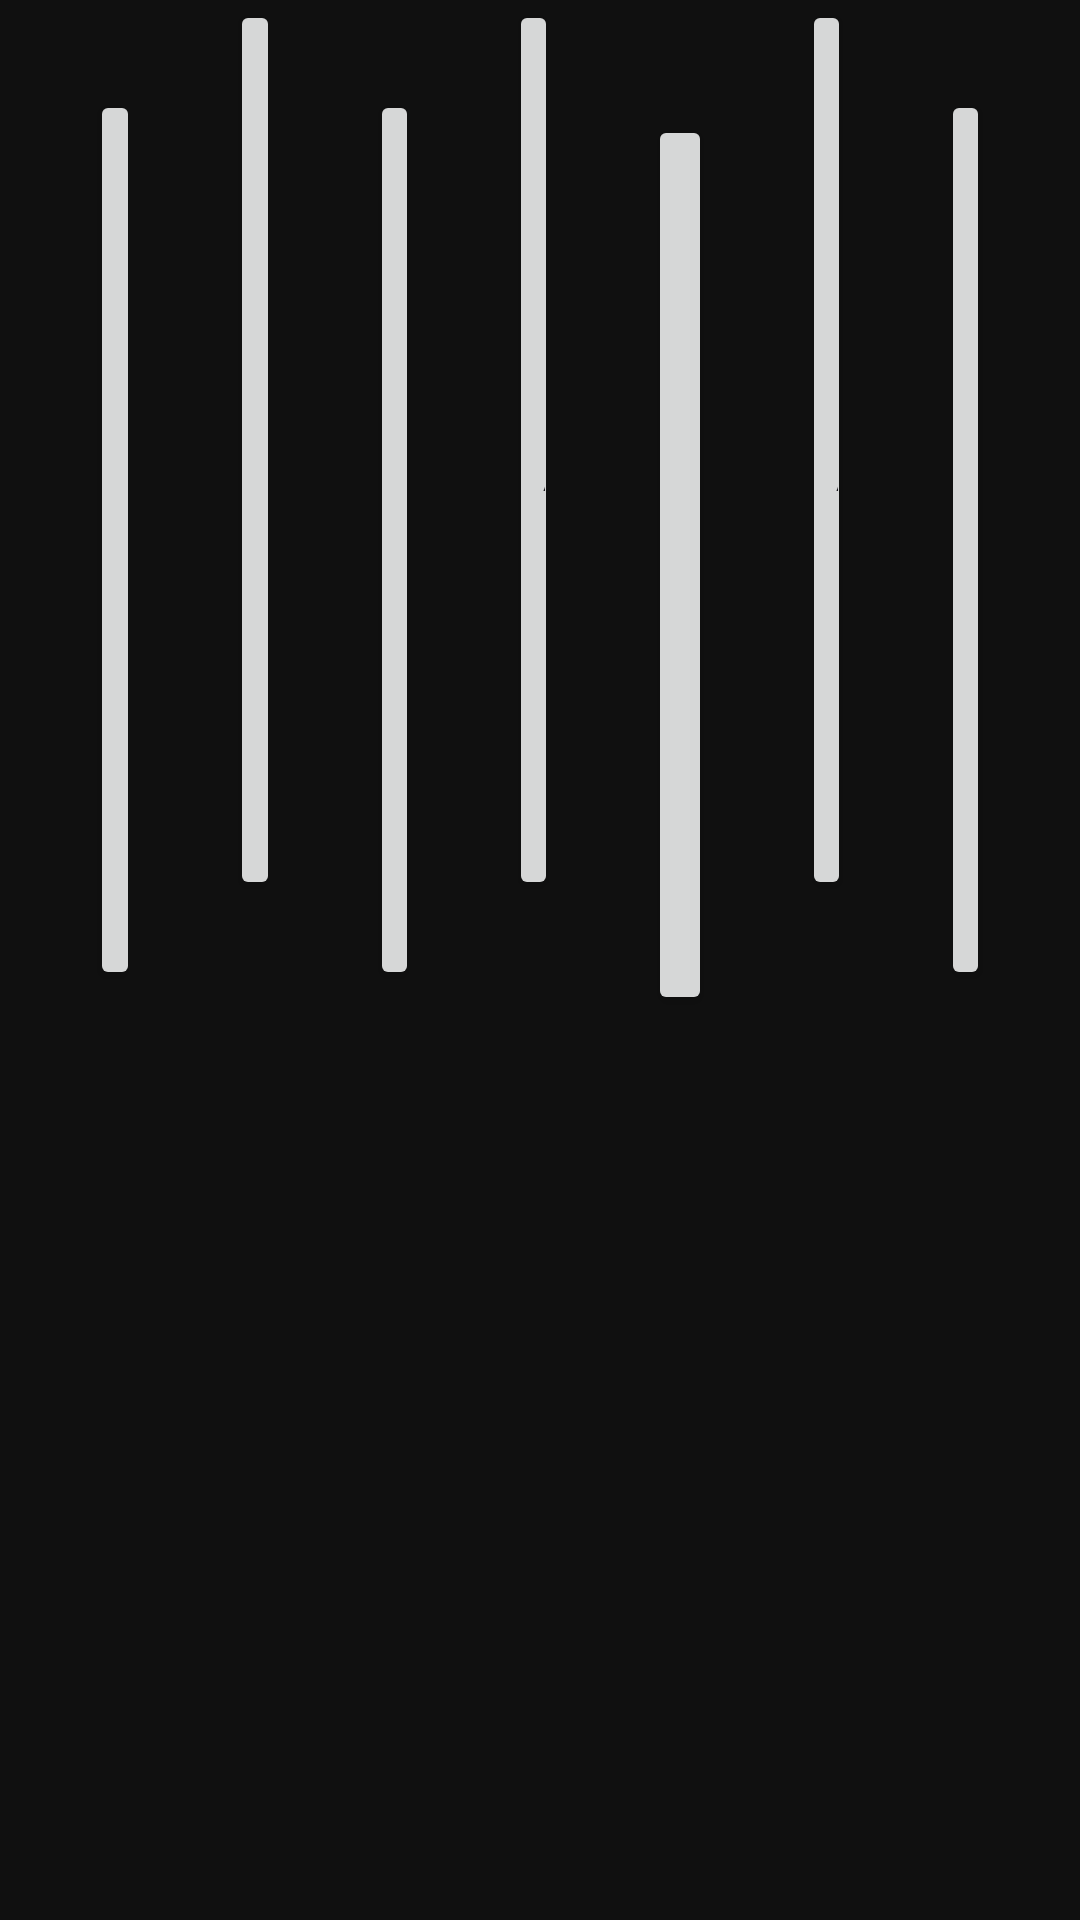

Write the Android layout XML for this screen, with the resource values it uses.
<!-- AndroidManifest.xml: application theme Theme.PianoGrupo11 -->
<!-- res/layout/activity_piano_tradicional.xml -->
<?xml version="1.0" encoding="utf-8"?>
<LinearLayout xmlns:android="http://schemas.android.com/apk/res/android"
    xmlns:app="http://schemas.android.com/apk/res-auto"
    xmlns:tools="http://schemas.android.com/tools"
    android:layout_width="match_parent"
    android:layout_height="match_parent"
    android:background="#101010"
    tools:context=".MainActivity">

    <Button
        android:id="@+id/button8"
        android:layout_width="wrap_content"
        android:layout_height="300dp"
        android:layout_margin="30dp"
        android:layout_weight="1"
        android:text="DO" />

    <Button
        android:id="@+id/button9"
        android:layout_width="wrap_content"
        android:layout_height="300dp"
        android:layout_weight="1"
        android:text="RE" />

    <Button
        android:id="@+id/button10"
        android:layout_width="wrap_content"
        android:layout_height="300dp"
        android:layout_margin="30dp"
        android:layout_weight="1"
        android:text="MI" />

    <Button
        android:id="@+id/button11"
        android:layout_width="wrap_content"
        android:layout_height="300dp"
        android:layout_weight="1"
        android:text="FA" />

    <Button
        android:id="@+id/button12"
        android:layout_width="93dp"
        android:layout_height="300dp"
        android:layout_margin="30dp"
        android:layout_weight="1"
        android:text="SOL"
        android:textSize="14sp" />

    <Button
        android:id="@+id/button13"
        android:layout_width="wrap_content"
        android:layout_height="300dp"
        android:layout_weight="1"
        android:text="LA" />

    <Button
        android:id="@+id/button14"
        android:layout_width="wrap_content"
        android:layout_height="300dp"
        android:layout_margin="30dp"
        android:layout_weight="1"
        android:text="SI"
        android:textSize="14sp" />

</LinearLayout>
<!-- resources referenced by this layout -->
<resources>
  <style name="Theme.PianoGrupo11" parent="Base.Theme.PianoGrupo11" />
  <style name="Base.Theme.PianoGrupo11" parent="Theme.Material3.DayNight.NoActionBar">
          
          
      </style>
</resources>
